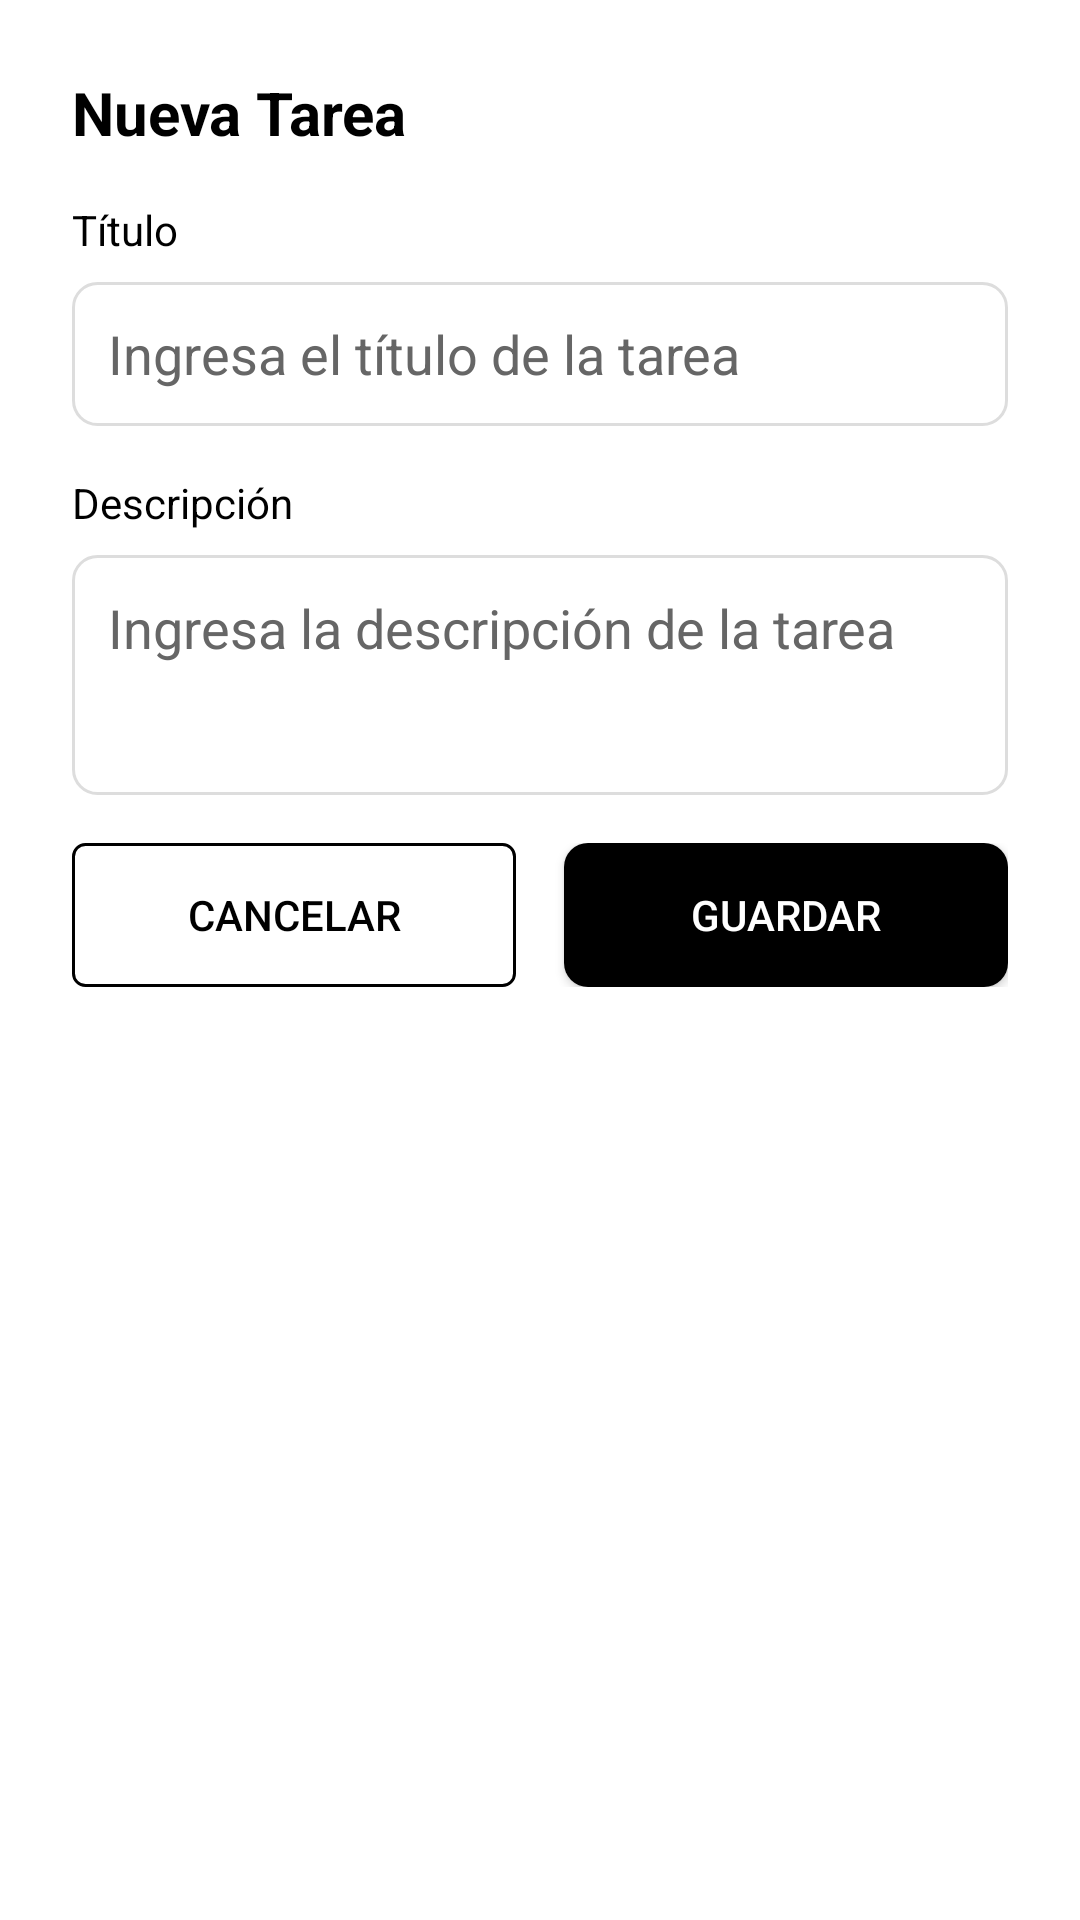

Layout XML and referenced resources for this Android screen:
<!-- AndroidManifest.xml: application theme Theme.EJERCICIO_EVALUADO_2 -->
<!-- res/layout/dialog_task.xml -->
<?xml version="1.0" encoding="utf-8"?>
<LinearLayout xmlns:android="http://schemas.android.com/apk/res/android"
    android:layout_width="match_parent"
    android:layout_height="wrap_content"
    android:orientation="vertical"
    android:padding="24dp"
    android:background="@color/white">

    <TextView
        android:id="@+id/tvDialogTitle"
        android:layout_width="wrap_content"
        android:layout_height="wrap_content"
        android:text="Nueva Tarea"
        android:textSize="20sp"
        android:textStyle="bold"
        android:textColor="@color/black"
        android:layout_marginBottom="16dp" />

    
    <TextView
        android:layout_width="wrap_content"
        android:layout_height="wrap_content"
        android:text="Título"
        android:textSize="14sp"
        android:textColor="@color/black"
        android:layout_marginBottom="8dp" />

    <EditText
        android:id="@+id/etTaskTitle"
        android:layout_width="match_parent"
        android:layout_height="48dp"
        android:hint="Ingresa el título de la tarea"
        android:textColor="@color/black"
        android:textColorHint="@color/medium_gray"
        android:background="@drawable/edittext_background"
        android:padding="12dp"
        android:layout_marginBottom="16dp" />

    
    <TextView
        android:layout_width="wrap_content"
        android:layout_height="wrap_content"
        android:text="Descripción"
        android:textSize="14sp"
        android:textColor="@color/black"
        android:layout_marginBottom="8dp" />

    <EditText
        android:id="@+id/etTaskDescription"
        android:layout_width="match_parent"
        android:layout_height="80dp"
        android:hint="Ingresa la descripción de la tarea"
        android:textColor="@color/black"
        android:textColorHint="@color/medium_gray"
        android:background="@drawable/edittext_background"
        android:padding="12dp"
        android:gravity="top"
        android:inputType="textMultiLine"
        android:maxLines="3"
        android:layout_marginBottom="16dp" />

    
    <CheckBox
        android:id="@+id/cbMarkAsCompleted"
        android:layout_width="match_parent"
        android:layout_height="wrap_content"
        android:text="Marcar como finalizada"
        android:textColor="@color/black"
        android:layout_marginBottom="24dp"
        android:visibility="gone" />

    
    <LinearLayout
        android:layout_width="match_parent"
        android:layout_height="wrap_content"
        android:orientation="horizontal">

        <Button
            android:id="@+id/btnCancel"
            android:layout_width="0dp"
            android:layout_height="48dp"
            android:layout_weight="1"
            android:text="Cancelar"
            android:textColor="@color/black"
            android:background="@drawable/button_outline_background"
            android:layout_marginEnd="8dp" />

        <Button
            android:id="@+id/btnSave"
            android:layout_width="0dp"
            android:layout_height="48dp"
            android:layout_weight="1"
            android:text="Guardar"
            android:textColor="@color/white"
            android:background="@drawable/button_selector"
            android:layout_marginStart="8dp" />

    </LinearLayout>

</LinearLayout>
<!-- resources referenced by this layout -->
<resources>
  <color name="black">#FF000000</color>
  <color name="medium_gray">#FF666666</color>
  <color name="white">#FFFFFFFF</color>
  <!-- drawable button_outline_background (drawable) -->
  <?xml version="1.0" encoding="utf-8"?>
  <shape xmlns:android="http://schemas.android.com/apk/res/android"
      android:shape="rectangle">
      
      <solid android:color="@color/white" />
      
      <stroke
          android:width="1dp"
          android:color="@color/black" />
      
      <corners android:radius="4dp" />
      
  </shape>
  <!-- drawable button_selector (drawable) -->
  <?xml version="1.0" encoding="utf-8"?>
  <selector xmlns:android="http://schemas.android.com/apk/res/android">
      
      <item android:state_pressed="true">
          <shape android:shape="rectangle">
              <solid android:color="@color/button_pressed" />
              <corners android:radius="8dp" />
          </shape>
      </item>
      
      <item>
          <shape android:shape="rectangle">
              <solid android:color="@color/black" />
              <corners android:radius="8dp" />
          </shape>
      </item>
      
  </selector>
  <!-- drawable edittext_background (drawable) -->
  <?xml version="1.0" encoding="utf-8"?>
  <shape xmlns:android="http://schemas.android.com/apk/res/android"
      android:shape="rectangle">
      
      <solid android:color="@color/white" />
      
      <stroke
          android:width="1dp"
          android:color="@color/border_color" />
      
      <corners android:radius="8dp" />
      
  </shape>
  <style name="Theme.EJERCICIO_EVALUADO_2" parent="Base.Theme.EJERCICIO_EVALUADO_2" />
  <color name="button_pressed">#FFE0E0E0</color>
  <color name="border_color">#FFDDDDDD</color>
  <style name="Base.Theme.EJERCICIO_EVALUADO_2" parent="Theme.Material3.DayNight.NoActionBar">
          
          
      </style>
</resources>
